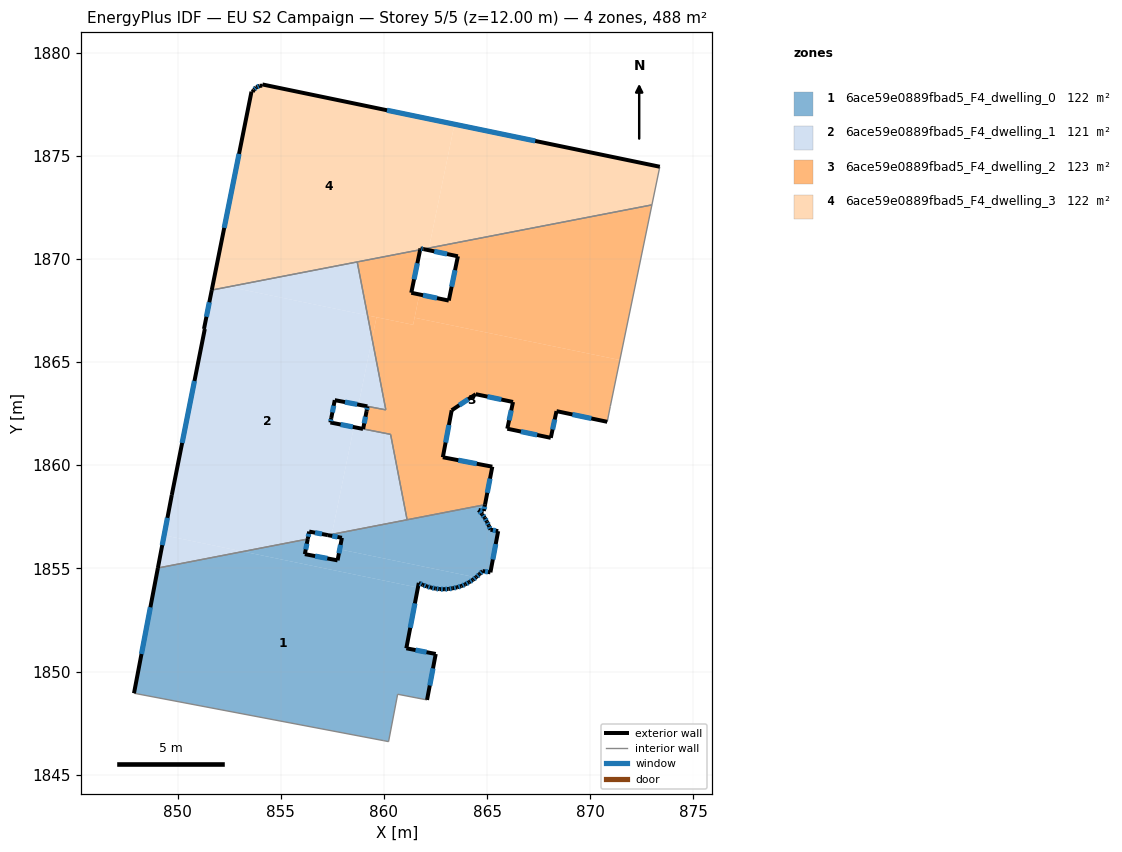
=== STOREY PLAN SPEC (per zone: floor XY polygon, exterior-wall plan segments, windows/doors) ===
zone 1: 6ace59e0889fbad5_F4_dwelling_0  (122.0 m²)
  floor: (861.65, 1854.07) (861.09, 1851.13) (862.51, 1850.85) (862.09, 1848.62) (860.67, 1848.90) (860.23, 1846.60) (859.99, 1846.65) (847.89, 1848.95) (849.04, 1855.02) (853.17, 1855.82)
  floor: (864.90, 1858.09) (864.84, 1857.78) (864.59, 1857.83) (864.76, 1857.62) (864.89, 1857.45) (864.99, 1857.26) (865.08, 1857.08) (865.17, 1856.88) (865.54, 1856.80) (865.16, 1854.81) (864.78, 1854.87) (864.63, 1854.72) (864.48, 1854.58) (864.46, 1854.56) (857.86, 1855.92) (857.96, 1856.48) (857.46, 1856.58) (857.47, 1856.65)
  floor: (864.46, 1854.56) (864.31, 1854.44) (864.13, 1854.33) (863.94, 1854.23) (863.75, 1854.14) (863.55, 1854.08) (863.34, 1854.04) (863.13, 1854.00) (862.92, 1853.99) (862.71, 1853.99) (862.50, 1854.02) (862.29, 1854.07) (862.08, 1854.12) (861.88, 1854.20) (861.69, 1854.30) (861.65, 1854.07) (853.17, 1855.82) (856.31, 1856.42) (856.17, 1855.69) (857.75, 1855.39) (857.86, 1855.92)
  exterior wall: (864.99, 1857.26) – (864.89, 1857.45)  [0.2 m]
    window: (864.96, 1857.32) – (864.92, 1857.39)  [0.1 m²]
  exterior wall: (865.08, 1857.08) – (864.99, 1857.26)  [0.2 m]
    window: (865.05, 1857.13) – (865.02, 1857.20)  [0.1 m²]
  exterior wall: (865.17, 1856.88) – (865.08, 1857.08)  [0.2 m]
    window: (865.14, 1856.94) – (865.11, 1857.01)  [0.1 m²]
  exterior wall: (865.54, 1856.80) – (865.17, 1856.88)  [0.4 m]
    window: (865.42, 1856.83) – (865.28, 1856.85)  [0.2 m²]
  exterior wall: (865.16, 1854.81) – (865.54, 1856.80)  [2.0 m]
    window: (865.28, 1855.43) – (865.42, 1856.18)  [0.8 m²]
  exterior wall: (864.78, 1854.87) – (865.16, 1854.81)  [0.4 m]
    window: (864.90, 1854.85) – (865.04, 1854.83)  [0.2 m²]
  exterior wall: (864.63, 1854.72) – (864.78, 1854.87)  [0.2 m]
    window: (864.68, 1854.76) – (864.74, 1854.82)  [0.1 m²]
  exterior wall: (864.48, 1854.58) – (864.63, 1854.72)  [0.2 m]
    window: (864.53, 1854.62) – (864.58, 1854.67)  [0.1 m²]
  exterior wall: (864.31, 1854.44) – (864.48, 1854.58)  [0.2 m]
    window: (864.36, 1854.48) – (864.42, 1854.53)  [0.1 m²]
  exterior wall: (864.13, 1854.33) – (864.31, 1854.44)  [0.2 m]
    window: (864.19, 1854.36) – (864.25, 1854.41)  [0.1 m²]
  exterior wall: (863.94, 1854.23) – (864.13, 1854.33)  [0.2 m]
    window: (864.00, 1854.26) – (864.07, 1854.30)  [0.1 m²]
  exterior wall: (863.75, 1854.14) – (863.94, 1854.23)  [0.2 m]
    window: (863.81, 1854.17) – (863.88, 1854.20)  [0.1 m²]
  exterior wall: (863.55, 1854.08) – (863.75, 1854.14)  [0.2 m]
    window: (863.61, 1854.10) – (863.69, 1854.12)  [0.1 m²]
  exterior wall: (863.34, 1854.04) – (863.55, 1854.08)  [0.2 m]
    window: (863.40, 1854.05) – (863.48, 1854.07)  [0.1 m²]
  exterior wall: (863.13, 1854.00) – (863.34, 1854.04)  [0.2 m]
    window: (863.19, 1854.01) – (863.27, 1854.02)  [0.1 m²]
  exterior wall: (862.92, 1853.99) – (863.13, 1854.00)  [0.2 m]
    window: (862.98, 1853.99) – (863.06, 1854.00)  [0.1 m²]
  exterior wall: (862.71, 1853.99) – (862.92, 1853.99)  [0.2 m]
    window: (862.77, 1853.99) – (862.85, 1853.99)  [0.1 m²]
  exterior wall: (862.50, 1854.02) – (862.71, 1853.99)  [0.2 m]
    window: (862.56, 1854.01) – (862.64, 1854.00)  [0.1 m²]
  exterior wall: (862.29, 1854.07) – (862.50, 1854.02)  [0.2 m]
    window: (862.35, 1854.05) – (862.43, 1854.03)  [0.1 m²]
  exterior wall: (862.08, 1854.12) – (862.29, 1854.07)  [0.2 m]
    window: (862.15, 1854.11) – (862.22, 1854.08)  [0.1 m²]
  exterior wall: (861.88, 1854.20) – (862.08, 1854.12)  [0.2 m]
    window: (861.95, 1854.18) – (862.02, 1854.15)  [0.1 m²]
  exterior wall: (861.69, 1854.30) – (861.88, 1854.20)  [0.2 m]
    window: (861.75, 1854.27) – (861.82, 1854.23)  [0.1 m²]
  exterior wall: (861.09, 1851.13) – (861.69, 1854.30)  [3.2 m]
    window: (861.28, 1852.12) – (861.50, 1853.30)  [1.3 m²]
  exterior wall: (862.51, 1850.85) – (861.09, 1851.13)  [1.5 m]
    window: (862.07, 1850.94) – (861.53, 1851.04)  [0.6 m²]
  exterior wall: (862.09, 1848.62) – (862.51, 1850.85)  [2.3 m]
    window: (862.22, 1849.32) – (862.38, 1850.15)  [0.9 m²]
  exterior wall: (849.04, 1855.02) – (847.89, 1848.95)  [6.2 m]
    window: (848.68, 1853.11) – (848.25, 1850.85)  [2.6 m²]
  exterior wall: (856.17, 1855.69) – (856.31, 1856.42)  [0.7 m]
    window: (856.21, 1855.92) – (856.26, 1856.19)  [0.3 m²]
  exterior wall: (857.75, 1855.39) – (856.17, 1855.69)  [1.6 m]
    window: (857.26, 1855.48) – (856.67, 1855.60)  [0.7 m²]
  exterior wall: (857.96, 1856.48) – (857.75, 1855.39)  [1.1 m]
    window: (857.90, 1856.14) – (857.82, 1855.73)  [0.5 m²]
  exterior wall: (857.28, 1856.61) – (857.96, 1856.48)  [0.7 m]
    window: (857.50, 1856.57) – (857.75, 1856.52)  [0.3 m²]
  exterior wall: (864.84, 1857.78) – (864.90, 1858.09)  [0.3 m]
    window: (864.86, 1857.88) – (864.88, 1857.99)  [0.1 m²]
  exterior wall: (864.59, 1857.83) – (864.84, 1857.78)  [0.3 m]
    window: (864.67, 1857.81) – (864.76, 1857.80)  [0.1 m²]
  exterior wall: (864.76, 1857.62) – (864.59, 1857.83)  [0.3 m]
    window: (864.71, 1857.68) – (864.64, 1857.76)  [0.1 m²]
  exterior wall: (864.89, 1857.45) – (864.76, 1857.62)  [0.2 m]
    window: (864.85, 1857.50) – (864.80, 1857.57)  [0.1 m²]
  interior walls: 7
zone 2: 6ace59e0889fbad5_F4_dwelling_1  (120.8 m²)
  floor: (859.21, 1867.26) (859.43, 1866.13) (858.77, 1862.94) (857.62, 1863.15) (857.41, 1862.07) (858.54, 1861.85) (857.47, 1856.65) (857.28, 1856.61) (856.38, 1856.78) (856.31, 1856.42) (853.17, 1855.82) (849.35, 1856.60) (849.72, 1858.56) (851.32, 1866.60) (851.28, 1866.60) (851.66, 1868.49) (852.48, 1868.65)
  floor: (853.17, 1855.82) (849.04, 1855.02) (849.35, 1856.60)
  floor: (859.43, 1866.13) (860.09, 1862.69) (858.77, 1862.94)
  floor: (858.71, 1869.85) (859.21, 1867.26) (852.48, 1868.65)
  floor: (860.32, 1861.50) (861.12, 1857.36) (857.47, 1856.65) (858.54, 1861.85)
  exterior wall: (856.38, 1856.78) – (857.28, 1856.61)  [0.9 m]
    window: (856.66, 1856.73) – (857.00, 1856.67)  [0.4 m²]
  exterior wall: (856.31, 1856.42) – (856.38, 1856.78)  [0.4 m]
    window: (856.33, 1856.54) – (856.36, 1856.67)  [0.2 m²]
  exterior wall: (849.72, 1858.56) – (849.04, 1855.02)  [3.6 m]
    window: (849.51, 1857.45) – (849.26, 1856.13)  [1.5 m²]
  exterior wall: (851.32, 1866.60) – (849.72, 1858.56)  [8.2 m]
    window: (850.82, 1864.08) – (850.22, 1861.08)  [3.4 m²]
  exterior wall: (851.32, 1866.60) – (851.28, 1866.60)  [0.0 m]
  exterior wall: (851.66, 1868.49) – (851.28, 1866.60)  [1.9 m]
    window: (851.54, 1867.90) – (851.40, 1867.19)  [0.8 m²]
  exterior wall: (857.62, 1863.15) – (859.20, 1862.85)  [1.6 m]
    window: (858.11, 1863.06) – (858.70, 1862.95)  [0.7 m²]
  exterior wall: (857.45, 1862.29) – (857.62, 1863.15)  [0.9 m]
    window: (857.50, 1862.56) – (857.57, 1862.88)  [0.4 m²]
  exterior wall: (857.41, 1862.07) – (857.45, 1862.29)  [0.2 m]
    window: (857.42, 1862.14) – (857.44, 1862.22)  [0.1 m²]
  exterior wall: (858.99, 1861.76) – (857.41, 1862.07)  [1.6 m]
    window: (858.49, 1861.86) – (857.90, 1861.97)  [0.7 m²]
  interior walls: 7
zone 3: 6ace59e0889fbad5_F4_dwelling_2  (123.3 m²)
  floor: (871.44, 1865.10) (871.42, 1865.00) (870.97, 1862.85) (870.82, 1862.10) (868.37, 1862.62) (868.09, 1861.33) (865.98, 1861.77) (866.26, 1863.07) (864.45, 1863.44) (863.29, 1862.66) (862.86, 1860.39) (865.25, 1859.93) (864.90, 1858.09) (861.12, 1857.36) (860.32, 1861.50) (858.99, 1861.76) (859.16, 1862.62) (859.20, 1862.85) (860.09, 1862.68) (859.43, 1866.13) (859.64, 1867.17) (861.42, 1866.81) (861.49, 1867.15)
  floor: (872.99, 1872.62) (871.44, 1865.10) (861.49, 1867.15) (861.72, 1868.28) (863.14, 1867.98) (863.59, 1870.13) (862.16, 1870.42) (862.18, 1870.53)
  floor: (859.64, 1867.17) (859.43, 1866.13) (859.21, 1867.26)
  floor: (862.18, 1870.53) (862.16, 1870.42) (861.92, 1870.48)
  floor: (861.76, 1870.44) (861.33, 1868.36) (861.72, 1868.28) (861.49, 1867.15) (861.42, 1866.81) (859.21, 1867.26) (858.71, 1869.85)
  exterior wall: (861.33, 1868.36) – (861.76, 1870.44)  [2.1 m]
    window: (861.46, 1869.01) – (861.62, 1869.79)  [0.9 m²]
  exterior wall: (863.14, 1867.98) – (861.33, 1868.36)  [1.9 m]
    window: (862.57, 1868.10) – (861.90, 1868.24)  [0.8 m²]
  exterior wall: (863.59, 1870.13) – (863.14, 1867.98)  [2.2 m]
    window: (863.45, 1869.45) – (863.28, 1868.65)  [0.9 m²]
  exterior wall: (861.92, 1870.47) – (863.59, 1870.13)  [1.7 m]
    window: (862.44, 1870.37) – (863.06, 1870.24)  [0.7 m²]
  exterior wall: (868.37, 1862.62) – (870.82, 1862.10)  [2.5 m]
    window: (869.14, 1862.46) – (870.05, 1862.27)  [1.0 m²]
  exterior wall: (868.09, 1861.33) – (868.37, 1862.62)  [1.3 m]
    window: (868.18, 1861.73) – (868.28, 1862.22)  [0.6 m²]
  exterior wall: (865.98, 1861.77) – (868.09, 1861.33)  [2.2 m]
    window: (866.64, 1861.63) – (867.43, 1861.47)  [0.9 m²]
  exterior wall: (866.26, 1863.07) – (865.98, 1861.77)  [1.3 m]
    window: (866.17, 1862.66) – (866.07, 1862.18)  [0.6 m²]
  exterior wall: (864.45, 1863.44) – (866.26, 1863.07)  [1.8 m]
    window: (865.02, 1863.32) – (865.69, 1863.18)  [0.8 m²]
  exterior wall: (863.29, 1862.66) – (864.45, 1863.44)  [1.4 m]
    window: (863.65, 1862.91) – (864.09, 1863.20)  [0.6 m²]
  exterior wall: (862.86, 1860.39) – (863.29, 1862.66)  [2.3 m]
    window: (862.99, 1861.10) – (863.15, 1861.95)  [1.0 m²]
  exterior wall: (865.25, 1859.93) – (862.86, 1860.39)  [2.4 m]
    window: (864.50, 1860.07) – (863.61, 1860.24)  [1.0 m²]
  exterior wall: (864.90, 1858.09) – (865.25, 1859.93)  [1.9 m]
    window: (865.01, 1858.66) – (865.14, 1859.35)  [0.8 m²]
  exterior wall: (859.16, 1862.62) – (858.99, 1861.76)  [0.9 m]
    window: (859.11, 1862.35) – (859.05, 1862.03)  [0.4 m²]
  exterior wall: (859.20, 1862.85) – (859.16, 1862.62)  [0.2 m]
    window: (859.19, 1862.78) – (859.17, 1862.69)  [0.1 m²]
  interior walls: 9
zone 4: 6ace59e0889fbad5_F4_dwelling_3  (122.0 m²)
  floor: (863.42, 1876.53) (862.18, 1870.53) (861.92, 1870.48) (861.77, 1870.51) (861.76, 1870.44) (852.48, 1868.65) (851.72, 1868.80) (853.58, 1878.11) (853.64, 1878.09) (853.69, 1878.20) (853.81, 1878.32) (853.98, 1878.39) (854.10, 1878.40) (854.11, 1878.46)
  floor: (852.48, 1868.65) (851.66, 1868.49) (851.72, 1868.80)
  floor: (873.37, 1874.47) (872.99, 1872.62) (862.18, 1870.53) (863.42, 1876.53)
  exterior wall: (853.81, 1878.32) – (853.69, 1878.20)  [0.2 m]
    window: (853.78, 1878.28) – (853.73, 1878.24)  [0.1 m²]
  exterior wall: (853.98, 1878.39) – (853.81, 1878.32)  [0.2 m]
    window: (853.93, 1878.37) – (853.87, 1878.34)  [0.1 m²]
  exterior wall: (854.10, 1878.40) – (853.98, 1878.39)  [0.1 m]
  exterior wall: (854.11, 1878.46) – (854.10, 1878.40)  [0.1 m]
  exterior wall: (873.37, 1874.47) – (854.11, 1878.46)  [19.7 m]
    window: (867.34, 1875.72) – (860.15, 1877.20)  [8.2 m²]
  exterior wall: (861.77, 1870.51) – (861.92, 1870.47)  [0.2 m]
    window: (861.82, 1870.50) – (861.87, 1870.48)  [0.1 m²]
  exterior wall: (861.76, 1870.44) – (861.77, 1870.51)  [0.1 m]
  exterior wall: (853.58, 1878.11) – (851.66, 1868.49)  [9.8 m]
    window: (852.98, 1875.09) – (852.26, 1871.50)  [4.1 m²]
  exterior wall: (853.64, 1878.09) – (853.58, 1878.11)  [0.1 m]
  exterior wall: (853.69, 1878.20) – (853.64, 1878.09)  [0.1 m]
  interior walls: 4

=== DERIVED (storey summary) ===
Building: EU S2 Campaign
Storey: 5 of 5  (floor level z = 12.00 m)
Storey gross floor area: 488.1 m²
Zones on this storey: 4
  - 6ace59e0889fbad5_F4_dwelling_0: floor 122.0 m²; exterior wall 25.2 m (75.5 m²); 34 window(s) 10.5 m²; WWR 13.9%
  - 6ace59e0889fbad5_F4_dwelling_1: floor 120.8 m²; exterior wall 19.4 m (58.1 m²); 9 window(s) 8.1 m²; WWR 13.9%
  - 6ace59e0889fbad5_F4_dwelling_2: floor 123.3 m²; exterior wall 26.2 m (78.6 m²); 15 window(s) 10.9 m²; WWR 13.9%
  - 6ace59e0889fbad5_F4_dwelling_3: floor 122.0 m²; exterior wall 30.4 m (91.2 m²); 5 window(s) 12.5 m²; WWR 13.7%
Zone adjacency (shared interzone walls):
  - 6ace59e0889fbad5_F4_dwelling_0 ↔ 6ace59e0889fbad5_F4_dwelling_1
  - 6ace59e0889fbad5_F4_dwelling_0 ↔ 6ace59e0889fbad5_F4_dwelling_2
  - 6ace59e0889fbad5_F4_dwelling_1 ↔ 6ace59e0889fbad5_F4_dwelling_2
  - 6ace59e0889fbad5_F4_dwelling_1 ↔ 6ace59e0889fbad5_F4_dwelling_3
  - 6ace59e0889fbad5_F4_dwelling_2 ↔ 6ace59e0889fbad5_F4_dwelling_3